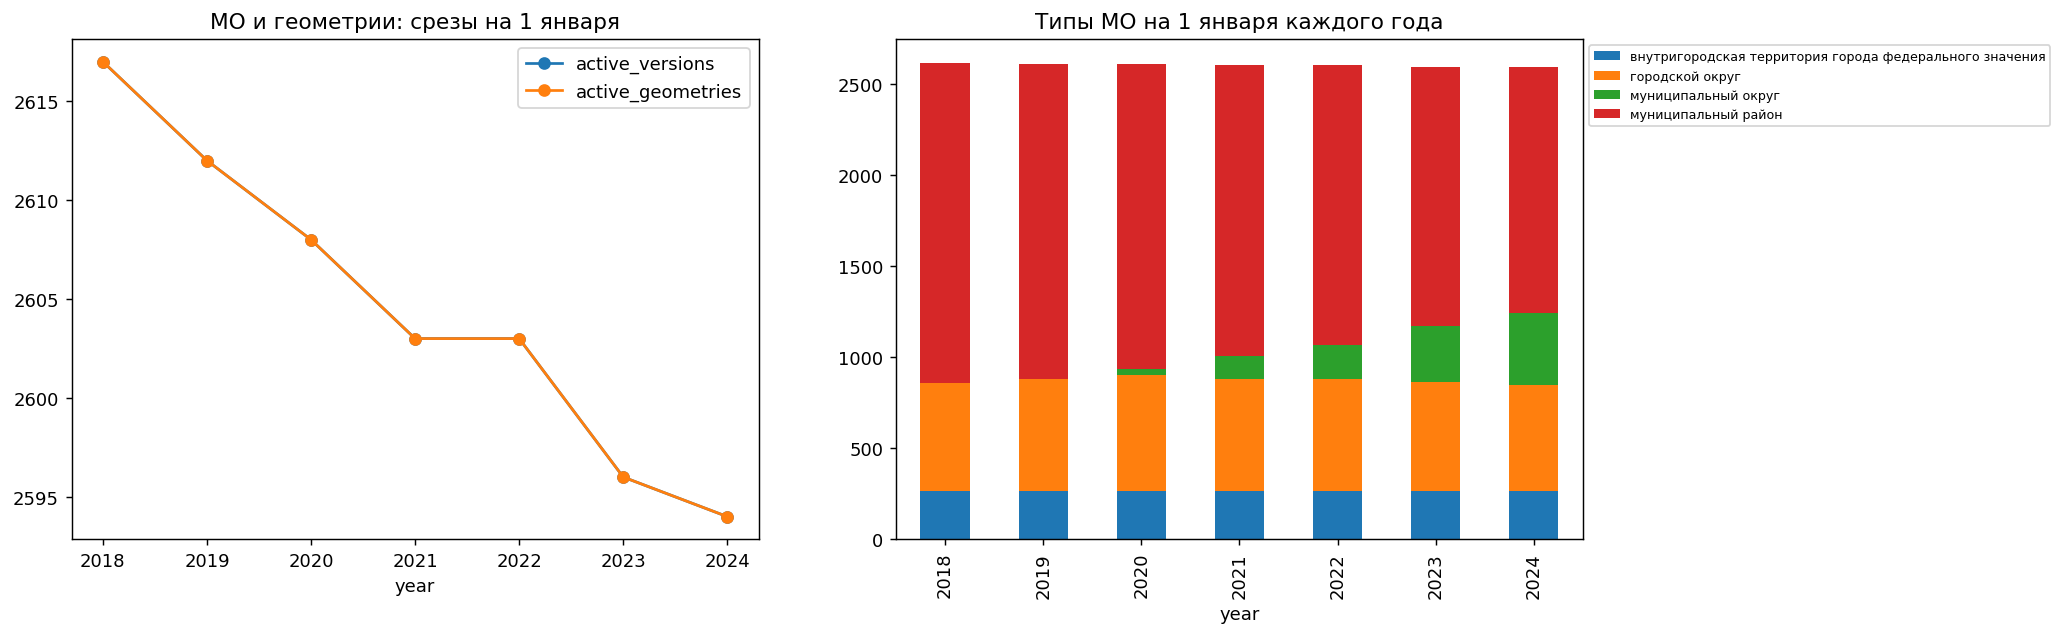

Data behind this chart, as committed beside it:
year, active_versions, unique_territories, active_geometries, regions, duplicate_active_oktmo
2018, 2617, 2617, 2617, 85, 0
2019, 2612, 2612, 2612, 85, 0
2020, 2608, 2608, 2608, 85, 0
2021, 2603, 2603, 2603, 85, 0
2022, 2603, 2603, 2603, 85, 0
2023, 2596, 2596, 2596, 85, 0
2024, 2594, 2594, 2594, 85, 0
